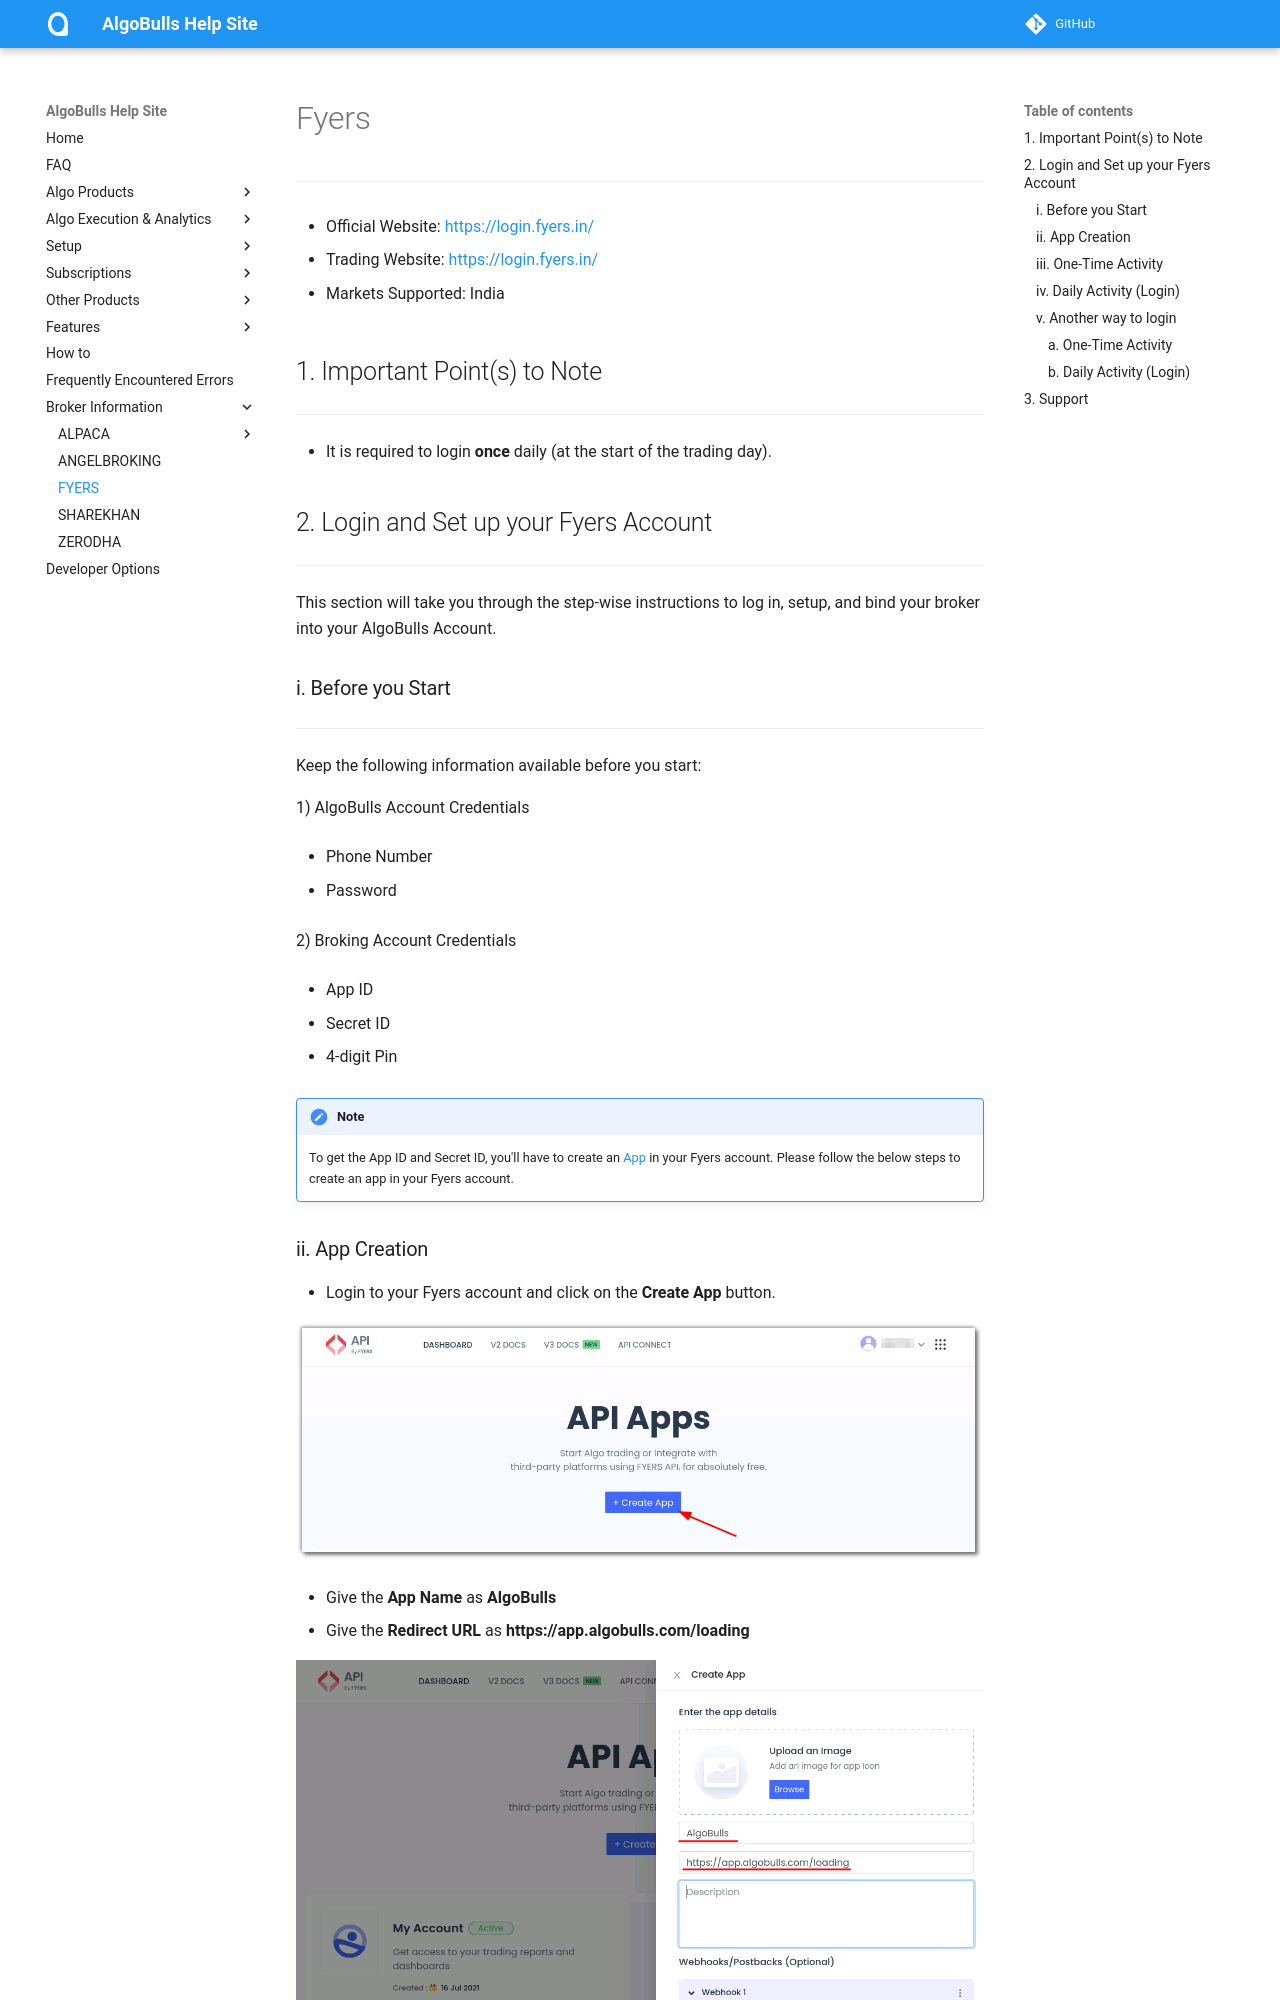

repository: algobulls/algobulls_help_site · page: broker/fyers.html · generator: mkdocs

# Fyers
---

* Official Website: [https://login.fyers.in/](https://login.fyers.in/)

* Trading Website: [https://login.fyers.in/](https://login.fyers.in/)

* Markets Supported: India

## 1. Important Point(s) to Note

---

* It is required to login **once** daily (at the start of the trading day).

## 2. Login and Set up your Fyers Account
---
This section will take you through the step-wise instructions to log in, setup, and bind your broker into your AlgoBulls Account.
